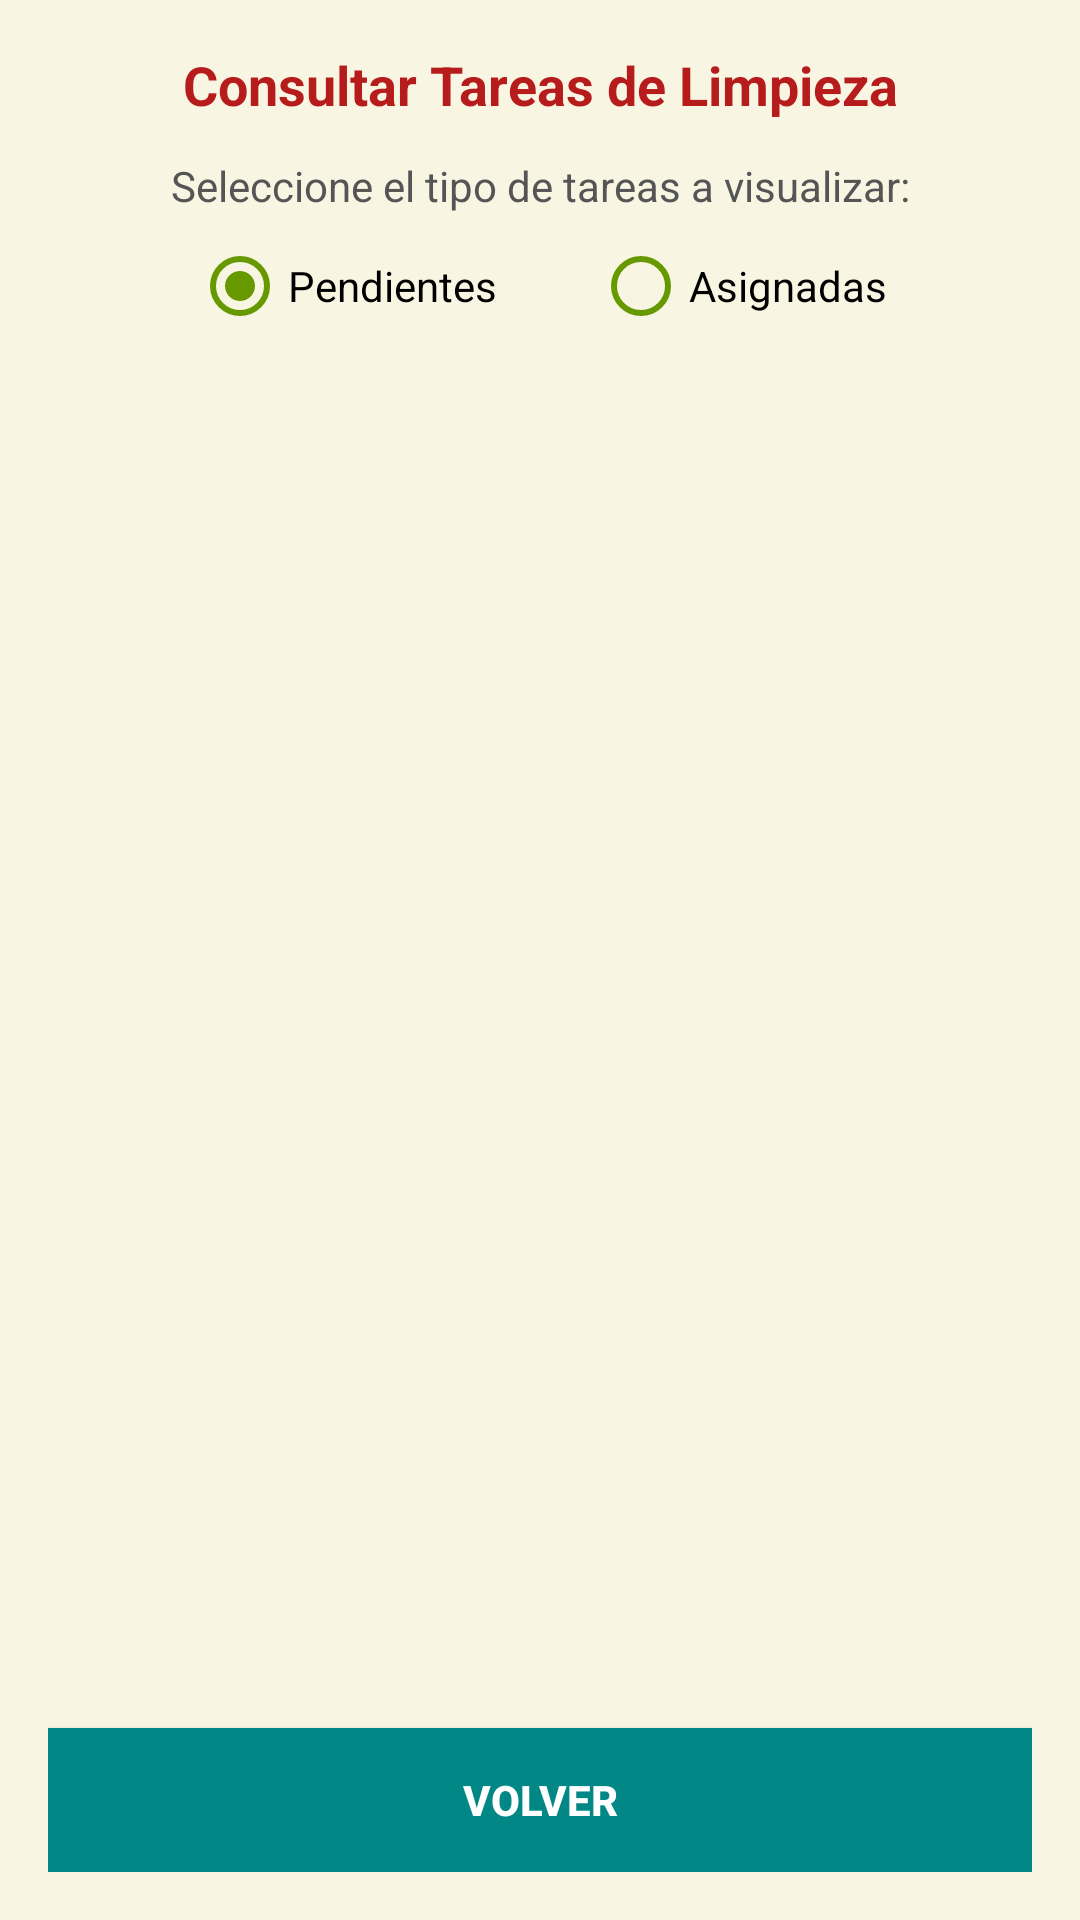

Reconstruct the res/layout file that produces this screen, plus the resources it refers to.
<!-- AndroidManifest.xml: application theme Theme.Design.Light.NoActionBar -->
<!-- res/layout/activity_consultar_tareas_limpieza.xml -->
<?xml version="1.0" encoding="utf-8"?>
<LinearLayout xmlns:android="http://schemas.android.com/apk/res/android"
    xmlns:tools="http://schemas.android.com/tools"
    android:id="@+id/layout_consultar_tareas"
    android:layout_width="match_parent"
    android:layout_height="match_parent"
    android:orientation="vertical"
    android:background="#F8F6E3"
    android:padding="16dp"
    tools:context=".actividad.ConsultarTareasLimpieza">


    <TextView
        android:id="@+id/txt_titulo_tareas"
        android:layout_width="match_parent"
        android:layout_height="wrap_content"
        android:text="Consultar Tareas de Limpieza"
        android:textColor="#B71C1C"
        android:textStyle="bold"
        android:textAlignment="center"
        android:textSize="18sp"
        android:layout_marginBottom="12dp" />


    <TextView
        android:id="@+id/txt_titulo_limpieza"
        android:layout_width="match_parent"
        android:layout_height="wrap_content"
        android:text="Seleccione el tipo de tareas a visualizar:"
        android:textColor="#555"
        android:textAlignment="center"
        android:layout_marginBottom="8dp" />

    
    <RadioGroup
        android:id="@+id/rg_tipo_tareas"
        android:layout_width="match_parent"
        android:layout_height="wrap_content"
        android:orientation="horizontal"
        android:gravity="center"
        android:layout_marginBottom="16dp">

        <RadioButton
            android:id="@+id/rb_pendientes"
            android:layout_width="wrap_content"
            android:layout_height="wrap_content"
            android:text="Pendientes"
            android:checked="true"
            android:buttonTint="@android:color/holo_green_dark"
            android:textColor="#000" />

        <RadioButton
            android:id="@+id/rb_asignadas"
            android:layout_width="wrap_content"
            android:layout_height="wrap_content"
            android:text="Asignadas"
            android:layout_marginStart="32dp"
            android:buttonTint="@android:color/holo_green_dark"
            android:textColor="#000" />
    </RadioGroup>


    <ListView
        android:id="@+id/list_tareas_limpieza"
        android:layout_width="match_parent"
        android:layout_height="0dp"
        android:layout_weight="1"
        android:divider="@android:color/darker_gray"
        android:dividerHeight="4dp" />


    <Button
        android:id="@+id/btn_volver_tareas"
        android:layout_width="match_parent"
        android:layout_height="wrap_content"
        android:text="VOLVER"
        android:textStyle="bold"
        android:background="@color/teal_700"
        android:textColor="@android:color/white"
        android:layout_marginTop="12dp" />

</LinearLayout>
<!-- resources referenced by this layout -->
<resources>

  <!-- not gathered from this repository: default colours our renderer supplied (Android Studio template values) -->
  <color name="teal_700">#FF018786</color>
</resources>
